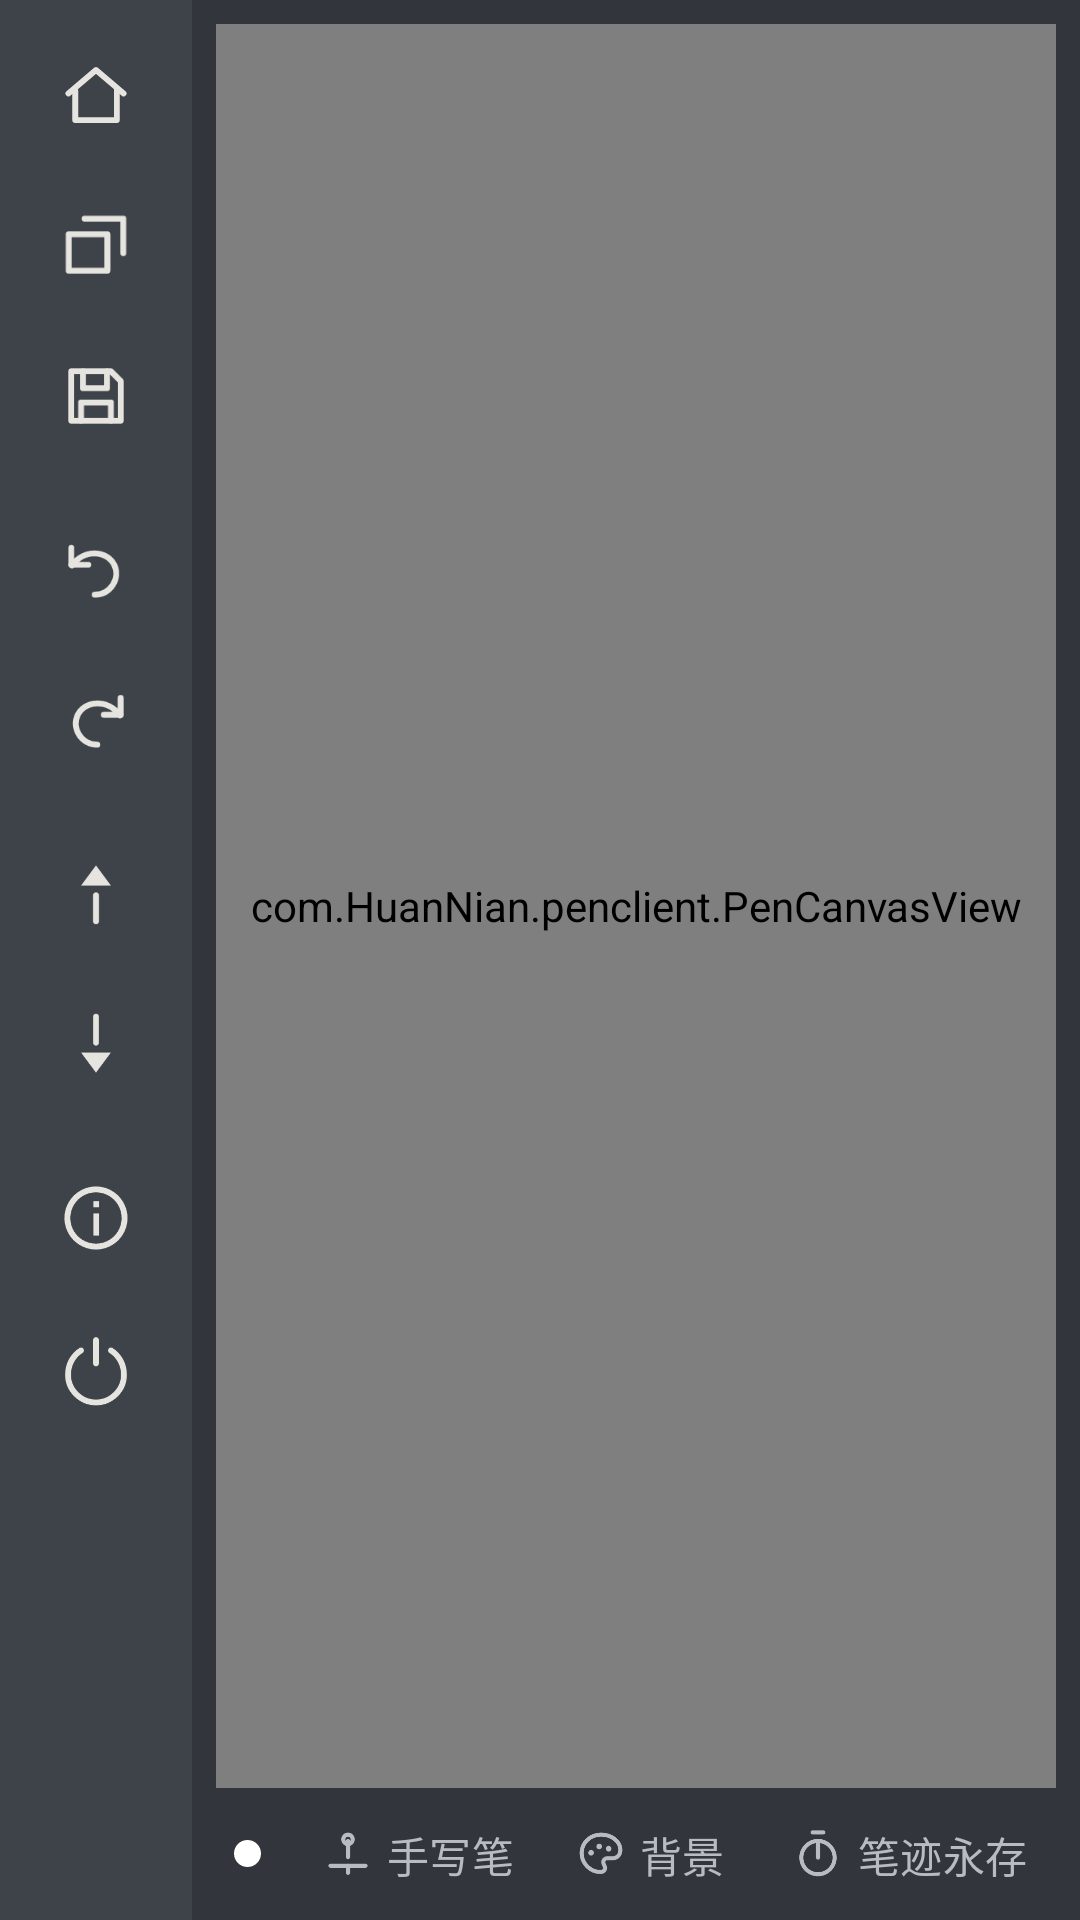

Here is an Android app screen rendered from its layout file. Give the layout XML and the strings, colors and styles it references.
<!-- AndroidManifest.xml: application theme Theme.PenClient -->
<!-- res/layout/activity_fullscreen.xml -->
<?xml version="1.0" encoding="utf-8"?>
<LinearLayout xmlns:android="http://schemas.android.com/apk/res/android"
    xmlns:app="http://schemas.android.com/apk/res-auto"
    xmlns:tools="http://schemas.android.com/tools"
    android:id="@+id/root"
    android:layout_width="match_parent"
    android:layout_height="match_parent"
    android:background="@color/page_bg"
    android:clipToPadding="false"
    android:orientation="horizontal">

    
    <ScrollView
        android:layout_width="@dimen/toolbar_width"
        android:layout_height="match_parent"
        android:background="@color/toolbar_bg"
        android:fillViewport="true"
        android:scrollbars="none">

        <LinearLayout
            android:id="@+id/toolColumn"
            android:layout_width="match_parent"
            android:layout_height="wrap_content"
            android:gravity="center_horizontal"
            android:orientation="vertical"
            android:paddingTop="6dp"
            android:paddingBottom="10dp">

            <ImageButton
                android:id="@+id/btnHome"
                style="@style/ToolButton"
                android:contentDescription="@string/tool_home"
                android:src="@drawable/ic_tool_home" />

            <ImageButton
                android:id="@+id/btnTask"
                style="@style/ToolButton"
                android:contentDescription="@string/tool_task"
                android:src="@drawable/ic_tool_task" />

            <ImageButton
                android:id="@+id/btnSave"
                style="@style/ToolButton"
                android:contentDescription="@string/tool_save"
                android:src="@drawable/ic_tool_save" />

            <View style="@style/ToolDivider" />

            <ImageButton
                android:id="@+id/btnUndo"
                style="@style/ToolButton"
                android:contentDescription="@string/tool_undo"
                android:src="@drawable/ic_tool_undo" />

            <ImageButton
                android:id="@+id/btnRedo"
                style="@style/ToolButton"
                android:contentDescription="@string/tool_redo"
                android:src="@drawable/ic_tool_redo" />

            <View style="@style/ToolDivider" />

            <ImageButton
                android:id="@+id/btnScrollUp"
                style="@style/ToolButton"
                android:contentDescription="@string/tool_scroll_up"
                android:src="@drawable/ic_tool_scroll_up" />

            <ImageButton
                android:id="@+id/btnScrollDown"
                style="@style/ToolButton"
                android:contentDescription="@string/tool_scroll_down"
                android:src="@drawable/ic_tool_scroll_down" />

            <View style="@style/ToolDivider" />

            <ImageButton
                android:id="@+id/btnDetail"
                style="@style/ToolButton"
                android:contentDescription="@string/tool_detail"
                android:src="@drawable/ic_tool_info" />

            <ImageButton
                android:id="@+id/btnClose"
                style="@style/ToolButton"
                android:contentDescription="@string/tool_close"
                android:src="@drawable/ic_tool_close" />
        </LinearLayout>
    </ScrollView>

    
    <LinearLayout
        android:layout_width="0dp"
        android:layout_height="match_parent"
        android:layout_weight="1"
        android:orientation="vertical">

        <com.HuanNian.penclient.PenCanvasView
            android:id="@+id/canvas"
            android:layout_width="match_parent"
            android:layout_height="0dp"
            android:layout_marginStart="8dp"
            android:layout_marginTop="8dp"
            android:layout_marginEnd="8dp"
            android:layout_weight="1" />

        
        <LinearLayout
            android:layout_width="match_parent"
            android:layout_height="wrap_content"
            android:gravity="center_vertical"
            android:orientation="horizontal"
            android:paddingStart="14dp"
            android:paddingTop="2dp"
            android:paddingEnd="10dp"
            android:paddingBottom="2dp">

            <View
                android:id="@+id/statusDot"
                android:layout_width="9dp"
                android:layout_height="9dp"
                android:background="@drawable/dot_idle" />

            <TextView
                android:id="@+id/statusText"
                android:layout_width="0dp"
                android:layout_height="wrap_content"
                android:layout_marginStart="8dp"
                android:layout_weight="1"
                android:ellipsize="end"
                android:maxLines="1"
                android:textAppearance="?attr/textAppearanceBodySmall"
                android:textColor="@color/text_soft"
                tools:text="已连接 192.168.1.109:8888" />

            <com.google.android.material.button.MaterialButton
                android:id="@+id/btnMode"
                style="@style/Widget.Material3.Button.TextButton"
                android:layout_width="wrap_content"
                android:layout_height="40dp"
                android:layout_marginStart="2dp"
                android:minWidth="0dp"
                android:paddingStart="10dp"
                android:paddingEnd="10dp"
                android:text="@string/mode_pen"
                android:textColor="@color/text_soft"
                app:icon="@drawable/ic_mode_touch"
                app:iconTint="@color/text_soft" />

            <com.google.android.material.button.MaterialButton
                android:id="@+id/btnBackground"
                style="@style/Widget.Material3.Button.TextButton"
                android:layout_width="wrap_content"
                android:layout_height="40dp"
                android:minWidth="0dp"
                android:paddingStart="10dp"
                android:paddingEnd="10dp"
                android:text="@string/action_background"
                android:textColor="@color/text_soft"
                app:icon="@drawable/ic_palette"
                app:iconTint="@color/text_soft" />

            <com.google.android.material.button.MaterialButton
                android:id="@+id/btnInkMode"
                style="@style/Widget.Material3.Button.TextButton"
                android:layout_width="wrap_content"
                android:layout_height="40dp"
                android:layout_marginStart="2dp"
                android:minWidth="0dp"
                android:paddingStart="10dp"
                android:paddingEnd="10dp"
                android:text="@string/ink_mode_never"
                android:textColor="@color/text_soft"
                app:icon="@drawable/ic_timer"
                app:iconTint="@color/text_soft" />
        </LinearLayout>
    </LinearLayout>
</LinearLayout>
<!-- resources referenced by this layout -->
<resources>
  <color name="page_bg">#FF32363C</color>
  <color name="text_soft">#FFB8BCC2</color>
  <color name="toolbar_bg">#FF3E434A</color>
  <dimen name="toolbar_width">64dp</dimen>
  <!-- drawable dot_idle (drawable) -->
  <?xml version="1.0" encoding="utf-8"?>
  <shape xmlns:android="http://schemas.android.com/apk/res/android"
      android:shape="oval">
      <solid android:color="@color/white" />
      <size
          android:width="10dp"
          android:height="10dp" />
  </shape>
  <!-- drawable ic_tool_scroll_up (drawable) -->
  <?xml version="1.0" encoding="utf-8"?>
  <vector xmlns:android="http://schemas.android.com/apk/res/android"
      android:width="24dp"
      android:height="24dp"
      android:viewportWidth="24"
      android:viewportHeight="24">
      <path
          android:pathData="M12,3.2 L16.6,9.4 L7.4,9.4 Z"
          android:fillColor="#FFFFFF" />
      <path
          android:pathData="M12,12.4 L12,20.4"
          android:strokeColor="#FFFFFF" android:strokeWidth="1.8" android:strokeLineCap="round" android:strokeLineJoin="round"
          android:fillColor="#00000000" />
  
  </vector>
  <string name="action_background">背景</string>
  <string name="ink_mode_never">笔迹永存</string>
  <string name="mode_pen">手写笔</string>
  <string name="tool_close">退出</string>
  <string name="tool_detail">详情</string>
  <string name="tool_home">桌面</string>
  <string name="tool_redo">取消撤销</string>
  <string name="tool_save">保存</string>
  <string name="tool_scroll_down">向下滚动</string>
  <string name="tool_scroll_up">向上滚动</string>
  <string name="tool_task">多任务</string>
  <string name="tool_undo">撤销</string>
  <style name="ToolButton">
          <item name="android:layout_width">@dimen/tool_button_size</item>
          <item name="android:layout_height">@dimen/tool_button_size</item>
          <item name="android:layout_marginTop">2dp</item>
          <item name="android:background">@drawable/tool_button_bg</item>
          <item name="android:padding">11dp</item>
          <item name="android:scaleType">fitCenter</item>
          
          <item name="tint">@color/toolbar_icon</item>
      </style>
  <style name="ToolDivider">
          <item name="android:layout_width">match_parent</item>
          <item name="android:layout_height">@dimen/tool_divider_height</item>
          <item name="android:background">@android:color/transparent</item>
      </style>
  <style name="Theme.PenClient" parent="Base.Theme.PenClient" />
  <color name="white">#FFFFFFFF</color>
  <dimen name="tool_button_size">48dp</dimen>
  <!-- drawable tool_button_bg (drawable) -->
  <?xml version="1.0" encoding="utf-8"?>
  <selector xmlns:android="http://schemas.android.com/apk/res/android">
      <item android:state_pressed="true">
          <shape android:shape="rectangle">
              <solid android:color="@color/toolbar_pressed" />
              <corners android:radius="12dp" />
          </shape>
      </item>
      <item>
          <shape android:shape="rectangle">
              <solid android:color="@android:color/transparent" />
          </shape>
      </item>
  </selector>
  <color name="toolbar_icon">#FFE6E4DF</color>
  <dimen name="tool_divider_height">8dp</dimen>
  <style name="Base.Theme.PenClient" parent="Theme.Material3.DayNight.NoActionBar">
          <item name="android:statusBarColor">@color/panel_bg</item>
          <item name="android:navigationBarColor">@color/panel_bg</item>
          <item name="android:windowLightStatusBar" tools:targetApi="m">true</item>
          <item name="android:windowLightNavigationBar" tools:targetApi="o_mr1">true</item>
      </style>
  <color name="toolbar_pressed">#33FFFFFF</color>
  <color name="panel_bg">#FFF3F4F6</color>
</resources>
